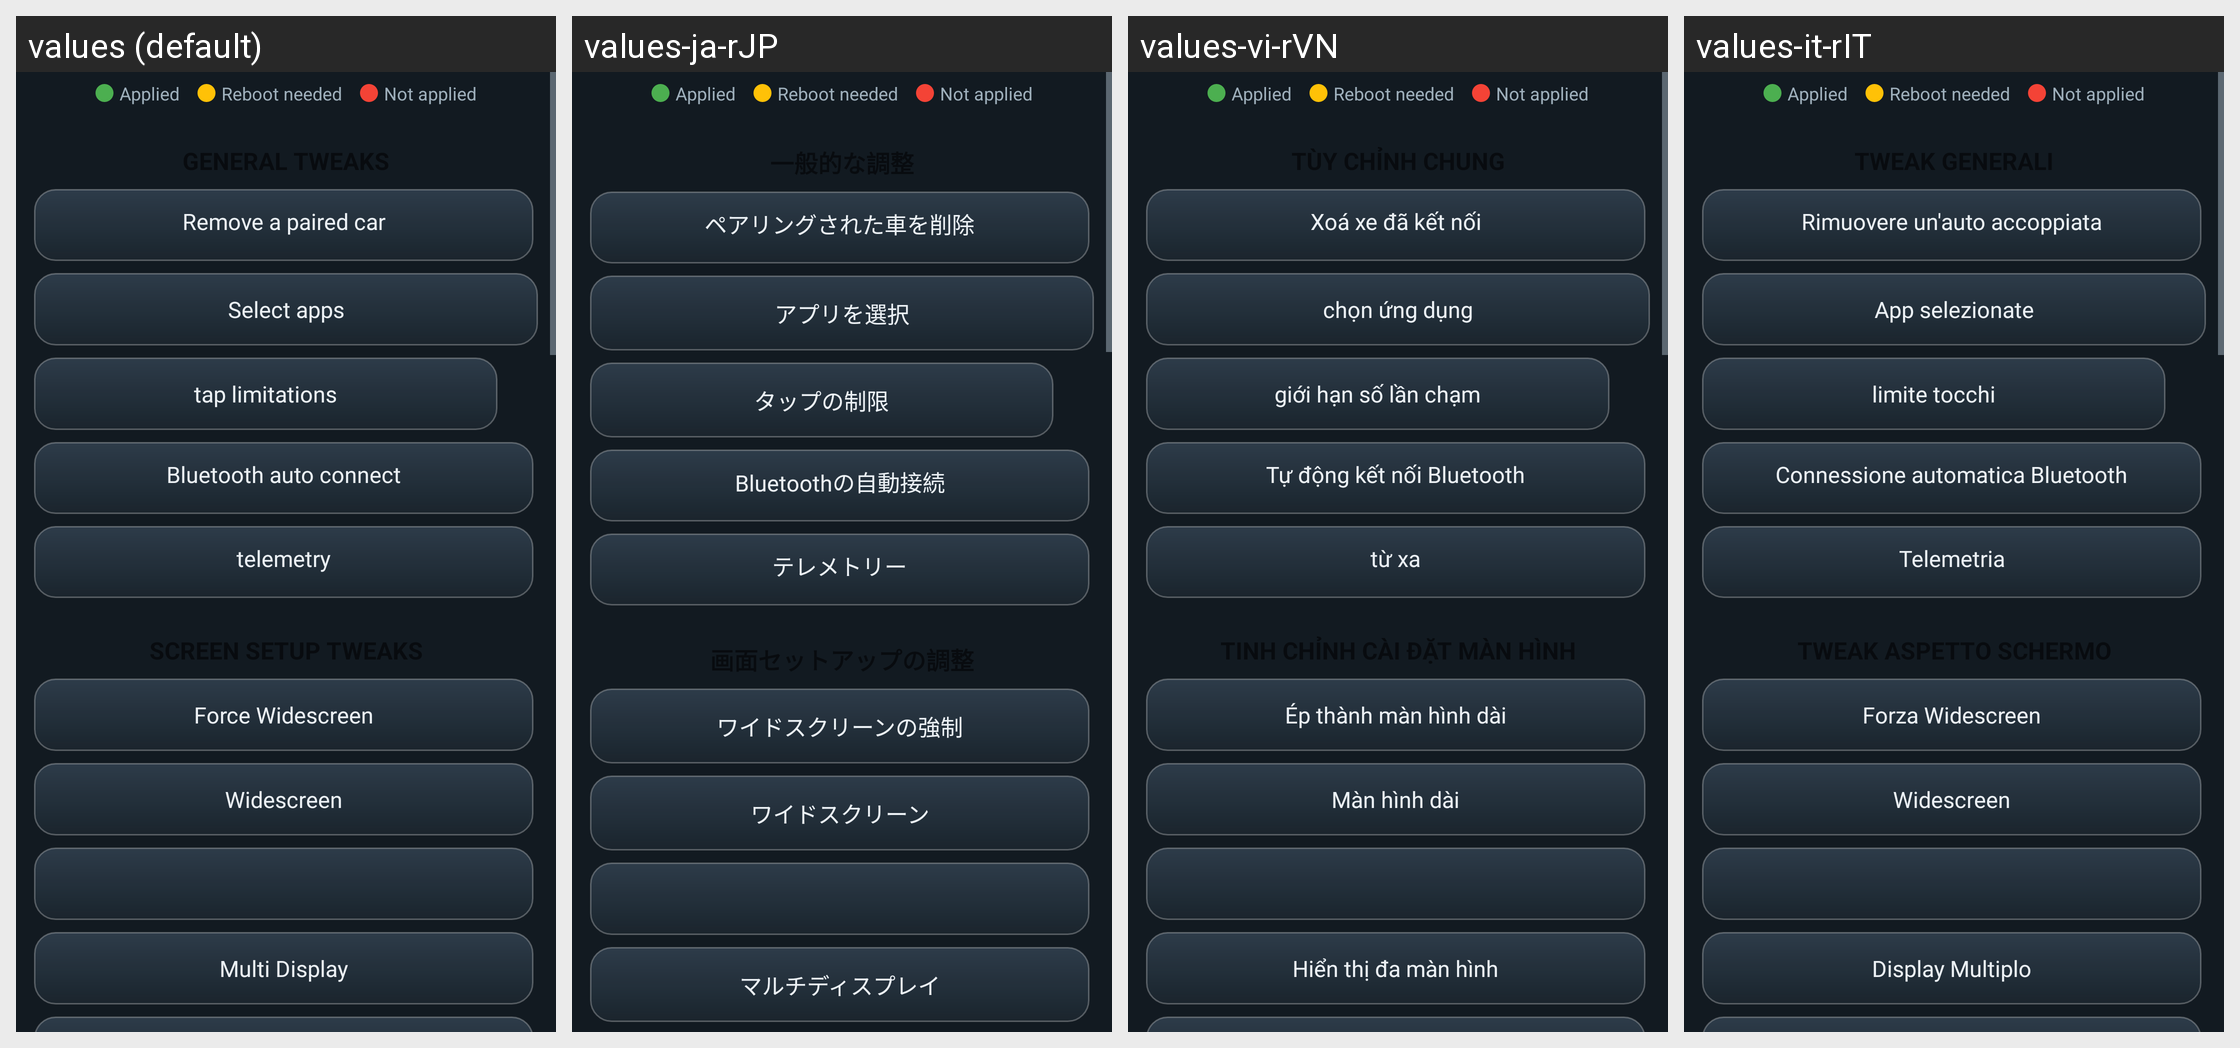

The Android screen above is rendered under several locales of the same app. Produce the string resources it draws, with the default and per-locale values.
Android screen res/layout/scrollview.xml rendered under 4 locales, left to right: values (default), values-ja-rJP, values-vi-rVN, values-it-rIT. Device: Nexus 5 (rendered at 1080×1920; each locale shown at half size, 540×960, under a caption strip naming it); theme AppTheme.NoActionBar.
Other locales in the repository, not shown: values-ar-rSA, values-ca-rES, values-cs-rCZ, values-da-rDK, values-de-rDE, values-el-rGR, values-es-rES, values-fi-rFI, values-fr-rFR, values-hr-rHR, values-hu-rHU, values-iw-rIL, values-ko-rKR, values-nl-rNL, values-pl-rPL, values-pt-rBR, values-pt-rPT, values-ro-rRO, values-ru-rRU, values-sk-rSK, values-sl-rSI, values-sq-rAL, values-sr-rSP, values-sv-rSE, values-tr-rTR, values-uk-rUA, values-zh-rCN, values-zh-rTW.
Strings drawn on this screen, with the default value and each locale's value (text and hints the layout hard-codes, and strings that could not be matched under every locale, appear in the picture but are not listed):

legend_applied
  values: Applied
  values-ja-rJP: Applied  [not translated; the default value is used]
  values-vi-rVN: Applied  [not translated; the default value is used]
  values-it-rIT: Applied  [not translated; the default value is used]

legend_reboot
  values: Reboot needed
  values-ja-rJP: Reboot needed  [not translated; the default value is used]
  values-vi-rVN: Reboot needed  [not translated; the default value is used]
  values-it-rIT: Reboot needed  [not translated; the default value is used]

legend_not_applied
  values: Not applied
  values-ja-rJP: Not applied  [not translated; the default value is used]
  values-vi-rVN: Not applied  [not translated; the default value is used]
  values-it-rIT: Not applied  [not translated; the default value is used]

remove_paired_car
  values: Remove a paired car
  values-ja-rJP: ペアリングされた車を削除
  values-vi-rVN: Xoá xe đã kết nối
  values-it-rIT: Rimuovere un'auto accoppiata

select_apps
  values: Select apps
  values-ja-rJP: アプリを選択
  values-vi-rVN: chọn ứng dụng
  values-it-rIT: App selezionate

disable_speed_limitations
  values: tap limitations
  values-ja-rJP: タップの制限
  values-vi-rVN: giới hạn số lần chạm
  values-it-rIT: limite tocchi

bluetooth_auto_connect
  values: Bluetooth auto connect
  values-ja-rJP: Bluetoothの自動接続
  values-vi-rVN: Tự động kết nối Bluetooth
  values-it-rIT: Connessione automatica Bluetooth

telemetry_string
  values: telemetry
  values-ja-rJP: テレメトリー
  values-vi-rVN: từ xa
  values-it-rIT: Telemetria

force_widescreen_text
  values: Force Widescreen
  values-ja-rJP: ワイドスクリーンの強制
  values-vi-rVN: Ép thành màn hình dài
  values-it-rIT: Forza Widescreen

base_no_ws
  values: Widescreen
  values-ja-rJP: ワイドスクリーン
  values-vi-rVN: Màn hình dài
  values-it-rIT: Widescreen

multi_display_string
  values: Multi Display
  values-ja-rJP: マルチディスプレイ
  values-vi-rVN: Hiển thị đa màn hình
  values-it-rIT: Display Multiplo
